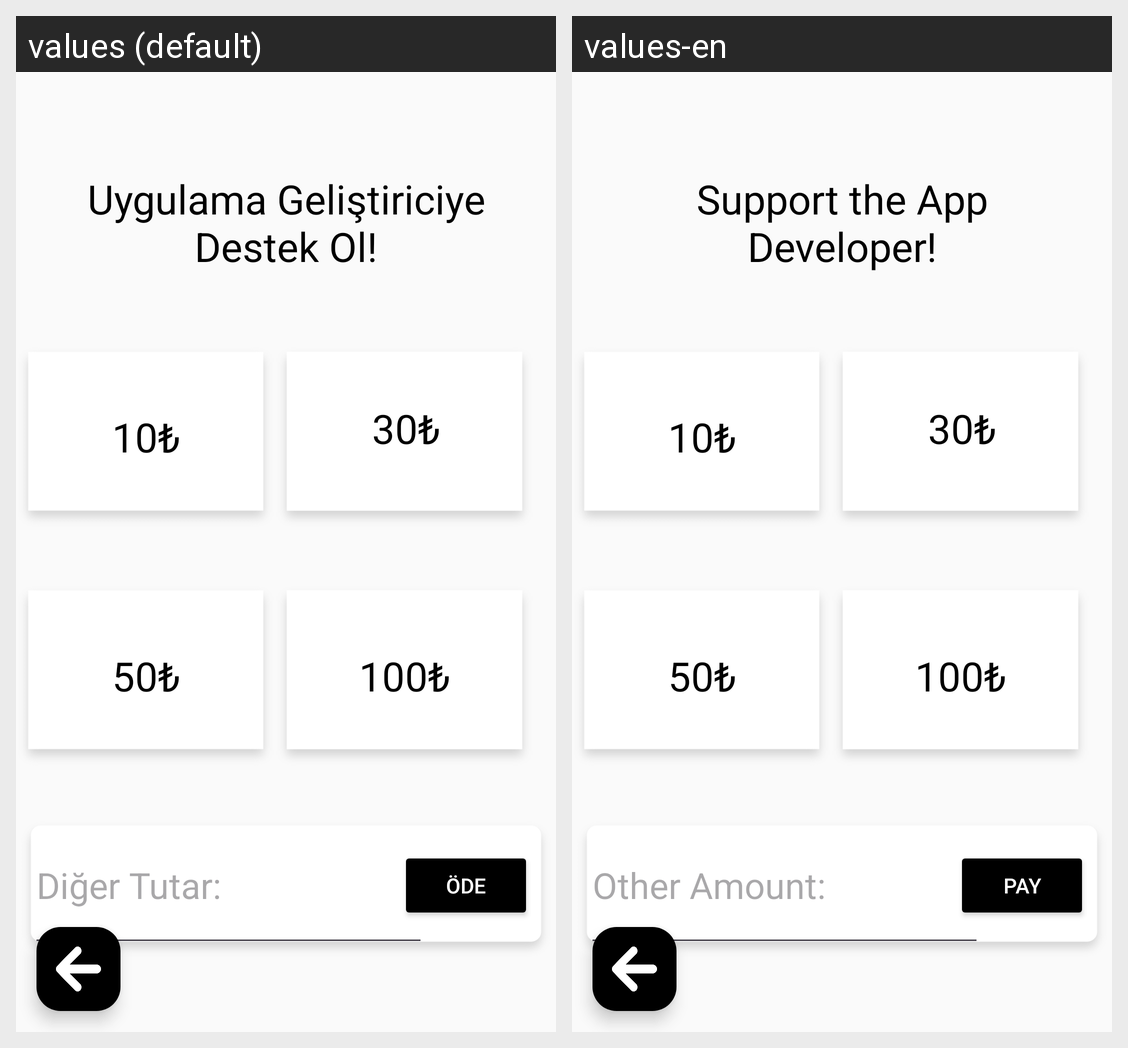

Locale-by-locale string values for the Android screen shown in this grid:
Android screen res/layout/fragment_donate_and_remove_ads.xml rendered under 2 locales, left to right: values (default), values-en. Device: Nexus 5 (rendered at 1080×1920; each locale shown at half size, 540×960, under a caption strip naming it); theme Theme.DontBreakTheChain.
Strings drawn on this screen, with the default value and each locale's value (text and hints the layout hard-codes, and strings that could not be matched under every locale, appear in the picture but are not listed):

destekol
  values: Uygulama Geliştiriciye Destek Ol!
  values-en: Support the App Developer!

diger_tutar
  values: Diğer Tutar:
  values-en: Other Amount:

ode
  values: Öde
  values-en: Pay
